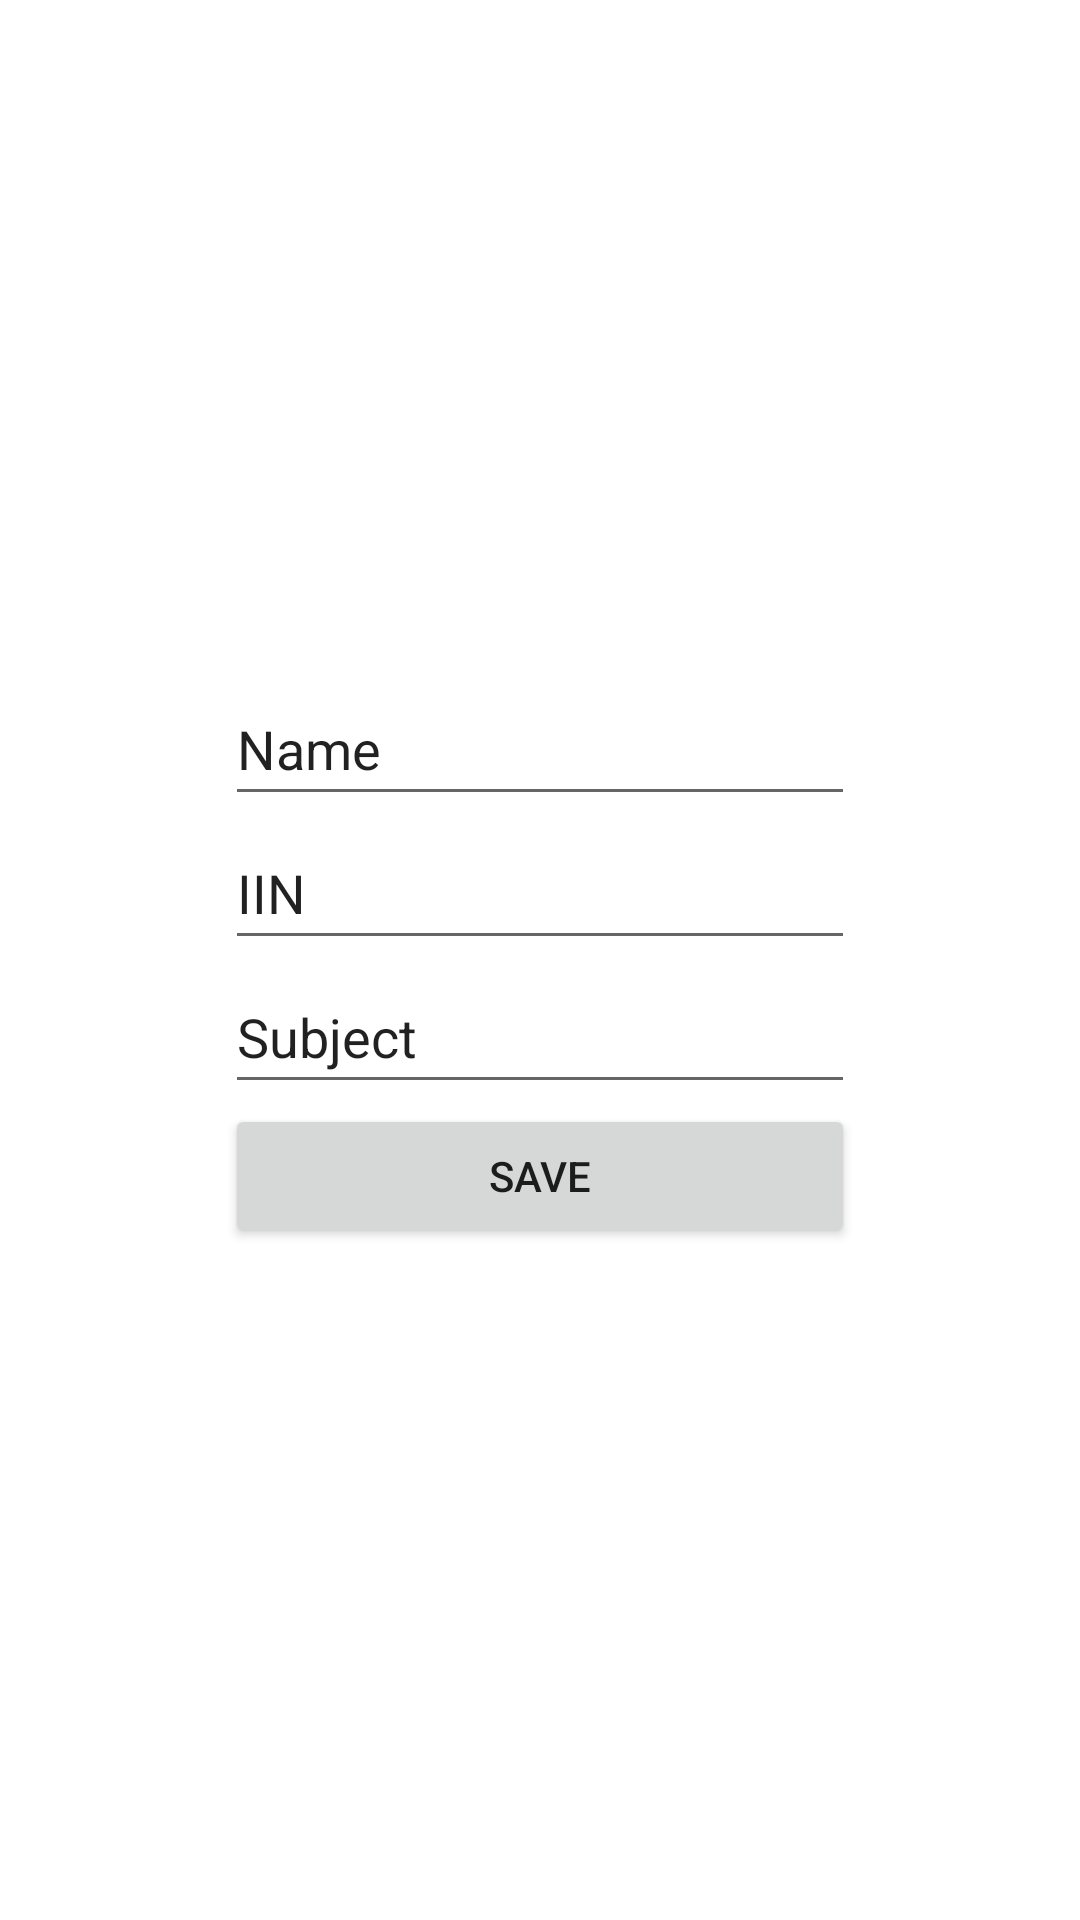

Produce the Android XML layout that renders to this screen, including the resource entries it uses.
<!-- AndroidManifest.xml: application theme Theme.AddPerson -->
<!-- res/layout/activity_teacher.xml -->
<?xml version="1.0" encoding="utf-8"?>
<androidx.constraintlayout.widget.ConstraintLayout xmlns:android="http://schemas.android.com/apk/res/android"
    xmlns:app="http://schemas.android.com/apk/res-auto"
    xmlns:tools="http://schemas.android.com/tools"
    android:layout_width="match_parent"
    android:layout_height="match_parent"
    tools:context=".TeacherActivity">

    <LinearLayout
        android:layout_width="wrap_content"
        android:layout_height="wrap_content"
        android:orientation="vertical"
        app:layout_constraintBottom_toBottomOf="parent"
        app:layout_constraintEnd_toEndOf="parent"
        app:layout_constraintStart_toStartOf="parent"
        app:layout_constraintTop_toTopOf="parent">

        <EditText
            android:id="@+id/teacher_name"
            android:layout_width="match_parent"
            android:layout_height="wrap_content"
            android:autofillHints=""
            android:ems="10"
            android:inputType="textPersonName"
            android:minHeight="48dp"
            android:text="@string/person_name" />

        <EditText
            android:id="@+id/iin_teacher"
            android:layout_width="match_parent"
            android:layout_height="wrap_content"
            android:ems="10"
            android:inputType="textPersonName"
            android:minHeight="48dp"
            android:text="@string/person_iin"
            android:autofillHints="" />

        <EditText
            android:id="@+id/subject"
            android:layout_width="match_parent"
            android:layout_height="wrap_content"
            android:ems="10"
            android:inputType="textPersonName"
            android:minHeight="48dp"
            android:text="@string/subject"
            android:autofillHints="" />

        <Button
            android:id="@+id/button2"
            android:layout_width="match_parent"
            android:layout_height="wrap_content"
            android:onClick="clicked"
            android:text="@string/save_b" />
    </LinearLayout>
</androidx.constraintlayout.widget.ConstraintLayout>
<!-- resources referenced by this layout -->
<resources>
  <string name="person_iin">IIN</string>
  <string name="person_name">Name</string>
  <string name="save_b">Save</string>
  <string name="subject">Subject</string>
  <style name="Theme.AddPerson" parent="Theme.MaterialComponents.DayNight.DarkActionBar">
          
          <item name="colorPrimary">@color/purple_500</item>
          <item name="colorPrimaryVariant">@color/purple_700</item>
          <item name="colorOnPrimary">@color/white</item>
          
          <item name="colorSecondary">@color/teal_200</item>
          <item name="colorSecondaryVariant">@color/teal_700</item>
          <item name="colorOnSecondary">@color/black</item>
          
          <item name="android:statusBarColor" tools:targetApi="l">?attr/colorPrimaryVariant</item>
          
      </style>
  <!-- not gathered from this repository: default colours our renderer supplied (Android Studio template values) -->
  <color name="purple_500">#FF6200EE</color>
  <color name="purple_700">#FF3700B3</color>
  <color name="teal_200">#FF03DAC5</color>
  <color name="teal_700">#FF018786</color>
  <color name="black">#FF000000</color>
  <color name="white">#FFFFFFFF</color>
</resources>
